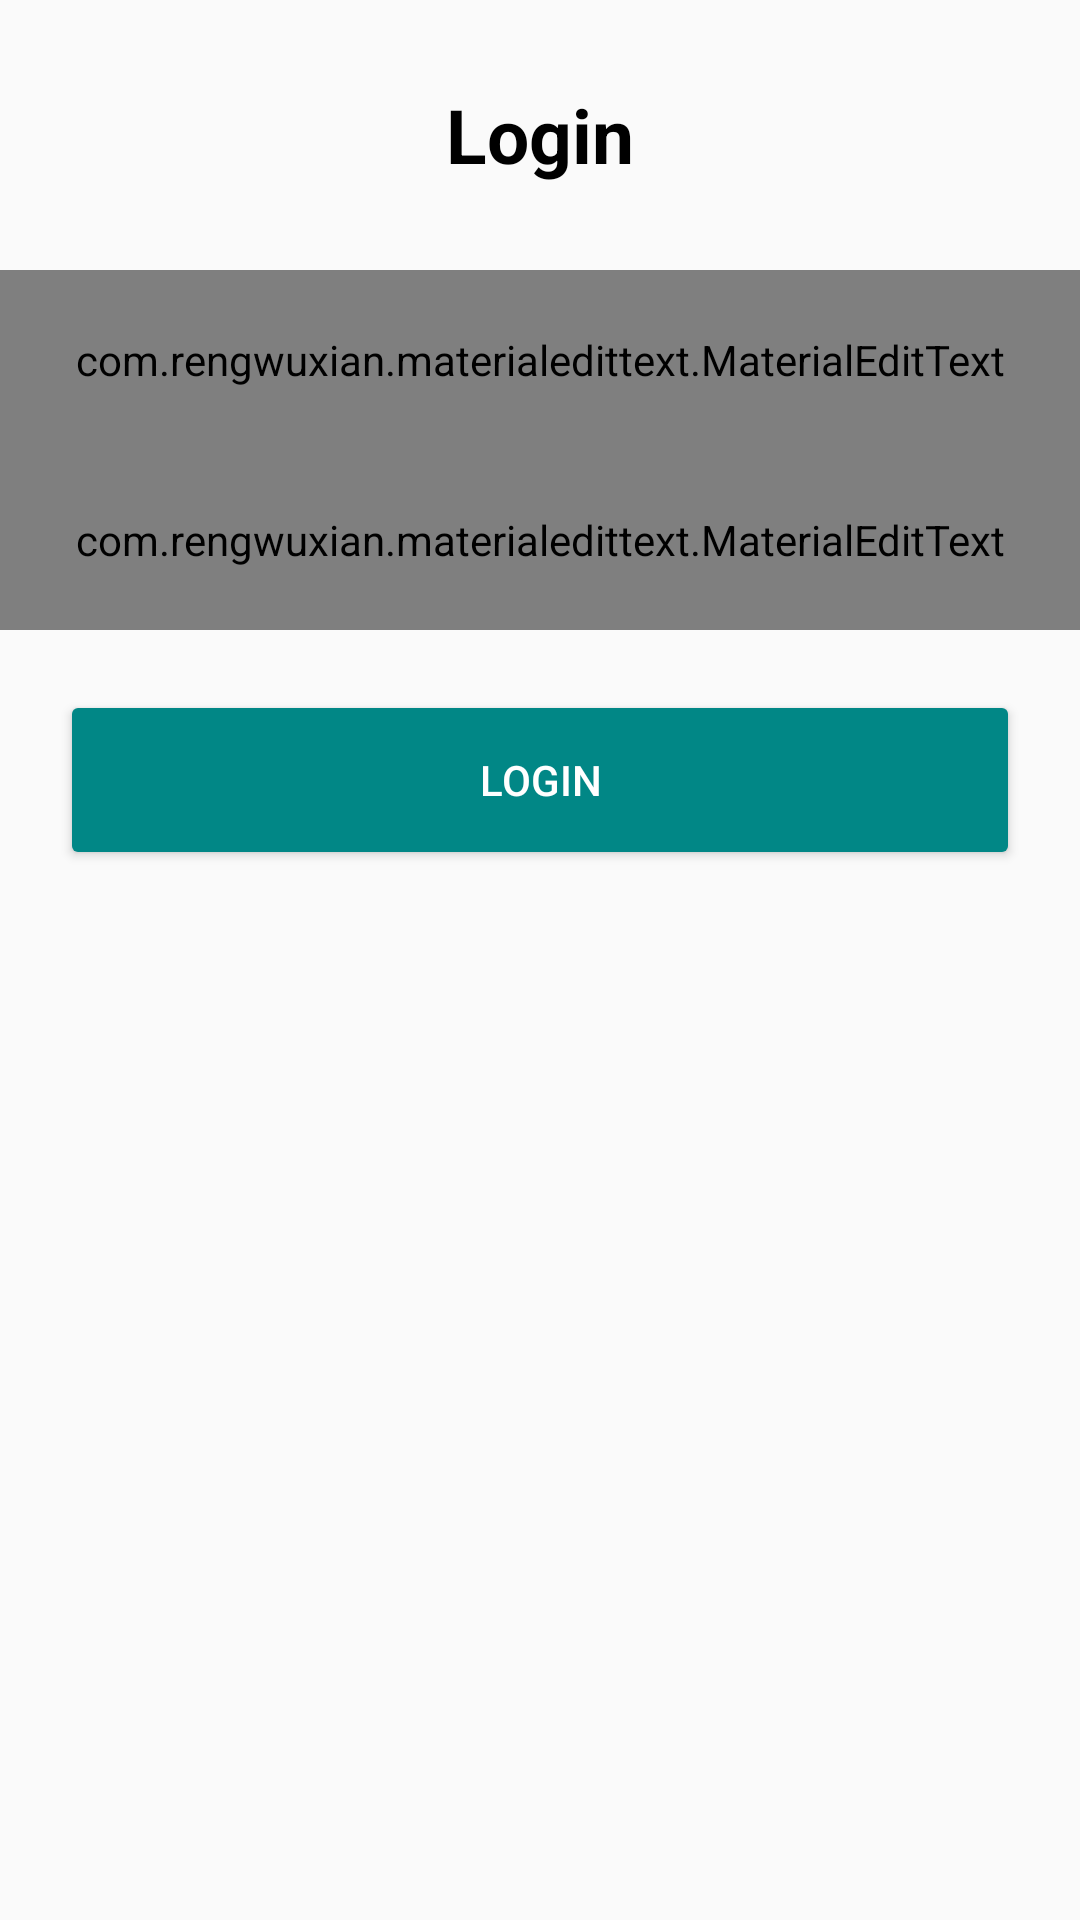

Layout XML and referenced resources for this Android screen:
<!-- AndroidManifest.xml: application theme Theme.Appchat -->
<!-- res/layout/activity_login.xml -->
<?xml version="1.0" encoding="utf-8"?>
<LinearLayout
    android:orientation="vertical"
    android:weightSum="20"
    xmlns:android="http://schemas.android.com/apk/res/android"
    xmlns:app="http://schemas.android.com/apk/res-auto"
    xmlns:tools="http://schemas.android.com/tools"
    android:layout_width="match_parent"
    android:layout_height="match_parent"
    tools:context=".LoginActivity">
    <TextView
        android:text="Login"
        android:layout_weight="3"
        android:textSize="25sp"
        android:textStyle="bold"
        android:textColor="@color/black"
        android:layout_width="match_parent"
        android:gravity="center"
        android:layout_height="0dp"/>
    <com.rengwuxian.materialedittext.MaterialEditText
        android:inputType="textEmailAddress"
        android:textSize="15sp"
        android:textColor="@color/black"
        android:hint="Email"
        android:id="@+id/editEmail"
        android:padding="5dp"
        android:layout_weight="2"
        android:layout_width="match_parent"
        android:layout_height="0dp"/>
    <com.rengwuxian.materialedittext.MaterialEditText
        android:inputType="textPassword"
        android:textSize="15sp"
        android:textColor="@color/black"
        android:hint="Password"
        android:id="@+id/editpassword"
        android:padding="5dp"
        android:layout_weight="2"
        android:layout_width="match_parent"
        android:layout_height="0dp"/>
    <Button
        android:id="@+id/btnLogin"
        android:backgroundTint="@color/teal_700"
        android:textColor="@android:color/white"
        android:text="Login"
        android:layout_margin="20dp"
        android:layout_weight="2"
        android:layout_width="match_parent"
        android:layout_height="0dp"/>
</LinearLayout>
<!-- resources referenced by this layout -->
<resources>
  <style name="Theme.Appchat" parent="Theme.MaterialComponents.DayNight.NoActionBar.Bridge">
          
          <item name="colorPrimary">@color/teal_700</item>
          <item name="colorPrimaryVariant">@color/teal_200</item>
          <item name="colorOnPrimary">@color/white</item>
          
          <item name="colorSecondary">@color/teal_700</item>
          <item name="colorSecondaryVariant">@color/teal_700</item>
          <item name="colorOnSecondary">@color/black</item>
          
          <item name="android:statusBarColor" tools:targetApi="l">?attr/colorPrimaryVariant</item>
  
  
  
          
      </style>
  <!-- not gathered from this repository: default colours our renderer supplied (Android Studio template values) -->
  <color name="teal_200">#FF03DAC5</color>
  <color name="teal_700">#FF018786</color>
  <color name="black">#FF000000</color>
  <color name="white">#FFFFFFFF</color>
</resources>
